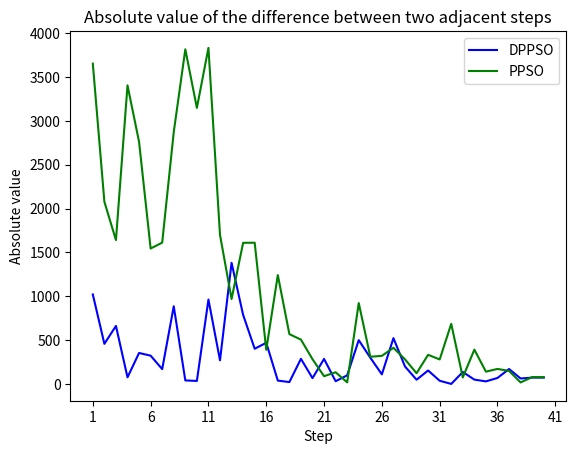

The script that saved this image:
import matplotlib.pyplot as plt
import numpy as np


dfspso_values = [9905, 8885, 9342, 10003, 10078, 10431, 10109, 10278, 11163, 11123,
                 11157, 12119, 12388, 13769, 12982, 13383, 12914, 12952, 12931, 13217,
                 13283, 12998, 12967, 13065, 13564, 13265, 13374, 13896, 13697, 13745,
                 13898, 13934, 13934, 13798, 13749, 13778, 13710, 13880, 13818, 13890]

pso_values = [6067, 9719, 7642, 6002, 9406, 6646, 8190, 9801, 12673, 8858,
              5711, 9542, 7843, 8811, 7202, 8812, 8423, 7182, 7750, 8255,
              8537, 8449, 8316, 8298, 9220, 8910, 9230, 8818, 9098, 8976,
              9308, 9587, 8902, 8976, 9367, 9227, 9398, 9546, 9529, 9607]


steps = np.array(range(40)) + 1

dfspso_degree = []
for i in range(len(dfspso_values) - 1):
    dfspso_degree.append(abs(dfspso_values[i + 1] - dfspso_values[i]))

dfspso_degree.append(dfspso_degree[len(dfspso_degree) - 1])

pso_degree = []
for i in range(len(pso_values) - 1):
    pso_degree.append(abs(pso_values[i + 1] - pso_values[i]))

pso_degree.append(pso_degree[len(pso_degree) - 1])

plt.title('Absolute value of the difference between two adjacent steps')
plt.xlabel('Step')
plt.ylabel('Absolute value')
plt.xticks([1, 6, 11, 16, 21, 26, 31, 36, 41], [1, 6, 11, 16, 21, 26, 31, 36, 41])

plt.plot(steps, dfspso_degree, 'b', label='DPPSO')
plt.plot(steps, pso_degree, 'g', label='PPSO')


plt.legend(bbox_to_anchor=[1, 1])
# plt.grid()
plt.show()
